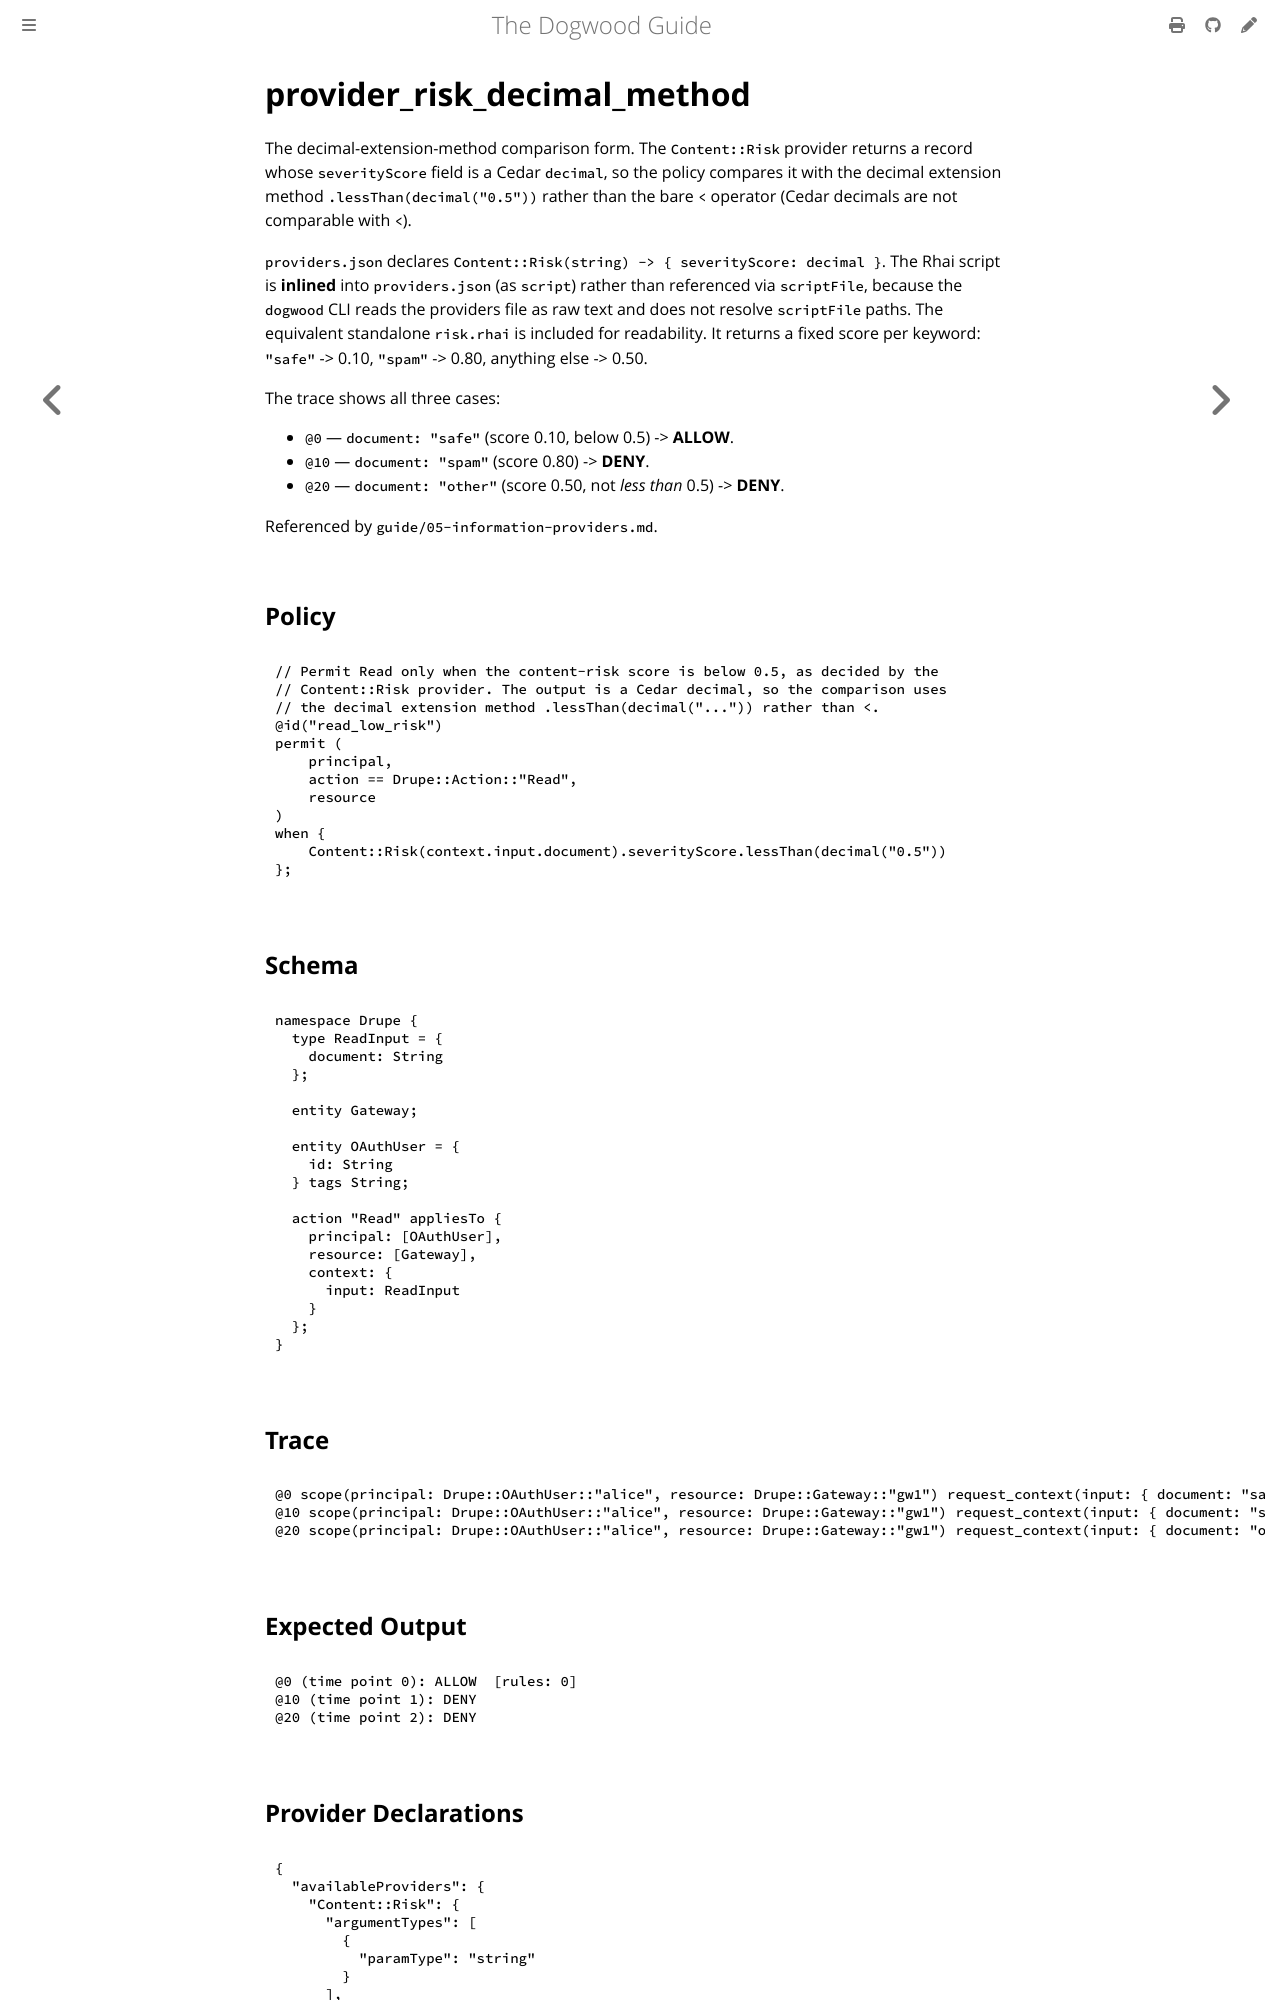

repository: edwardbenitez/dogwood-demo · page: examples/provider_risk_decimal_method.html · generator: mdbook

# provider_risk_decimal_method

The decimal-extension-method comparison form. The `Content::Risk` provider
returns a record whose `severityScore` field is a Cedar `decimal`, so the policy
compares it with the decimal extension method `.lessThan(decimal("0.5"))` rather
than the bare `<` operator (Cedar decimals are not comparable with `<`).

`providers.json` declares `Content::Risk(string) -> { severityScore: decimal }`.
The Rhai script is **inlined** into `providers.json` (as `script`) rather than
referenced via `scriptFile`, because the `dogwood` CLI reads the providers file
as raw text and does not resolve `scriptFile` paths. The equivalent standalone
`risk.rhai` is included for readability. It returns a fixed score per keyword:
`"safe"` -> 0.10, `"spam"` -> 0.80, anything else -> 0.50.

The trace shows all three cases:
